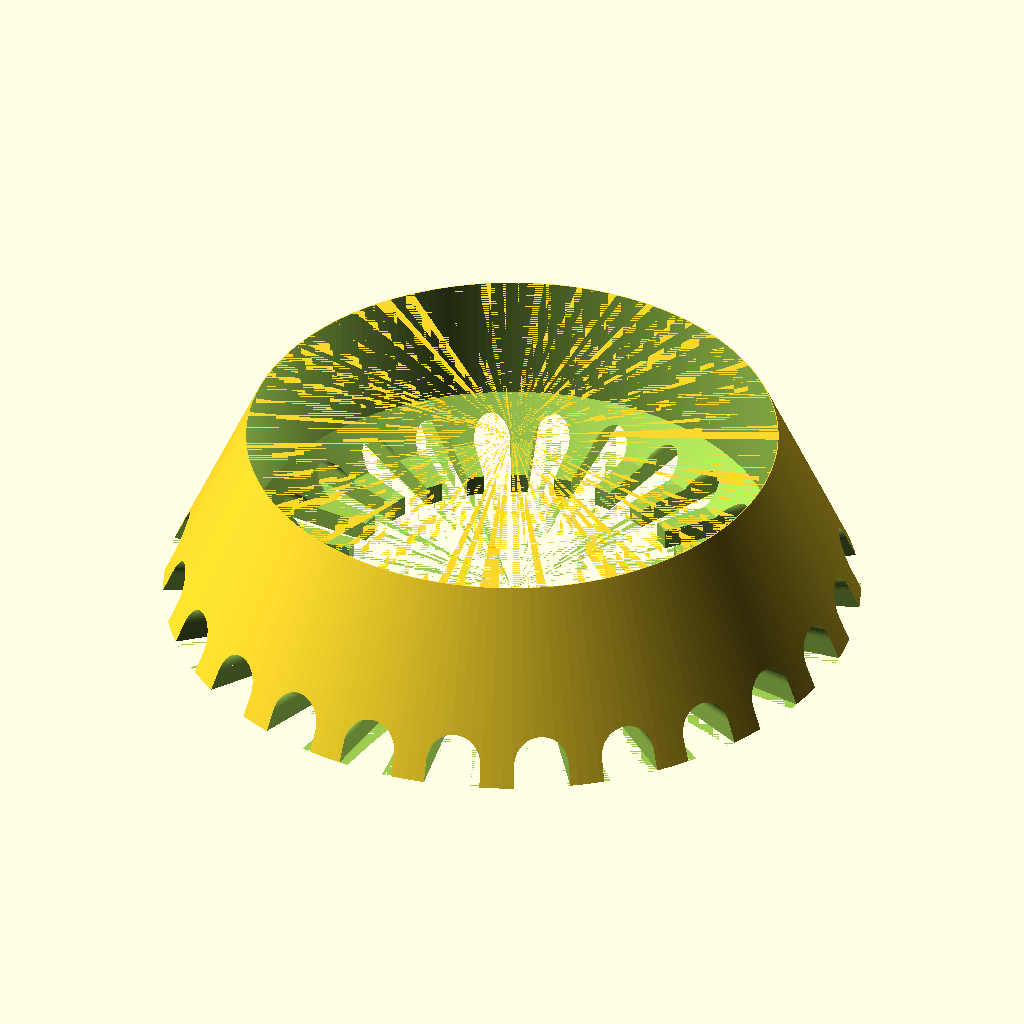
Cell 1: rendered with the file's own defaults.
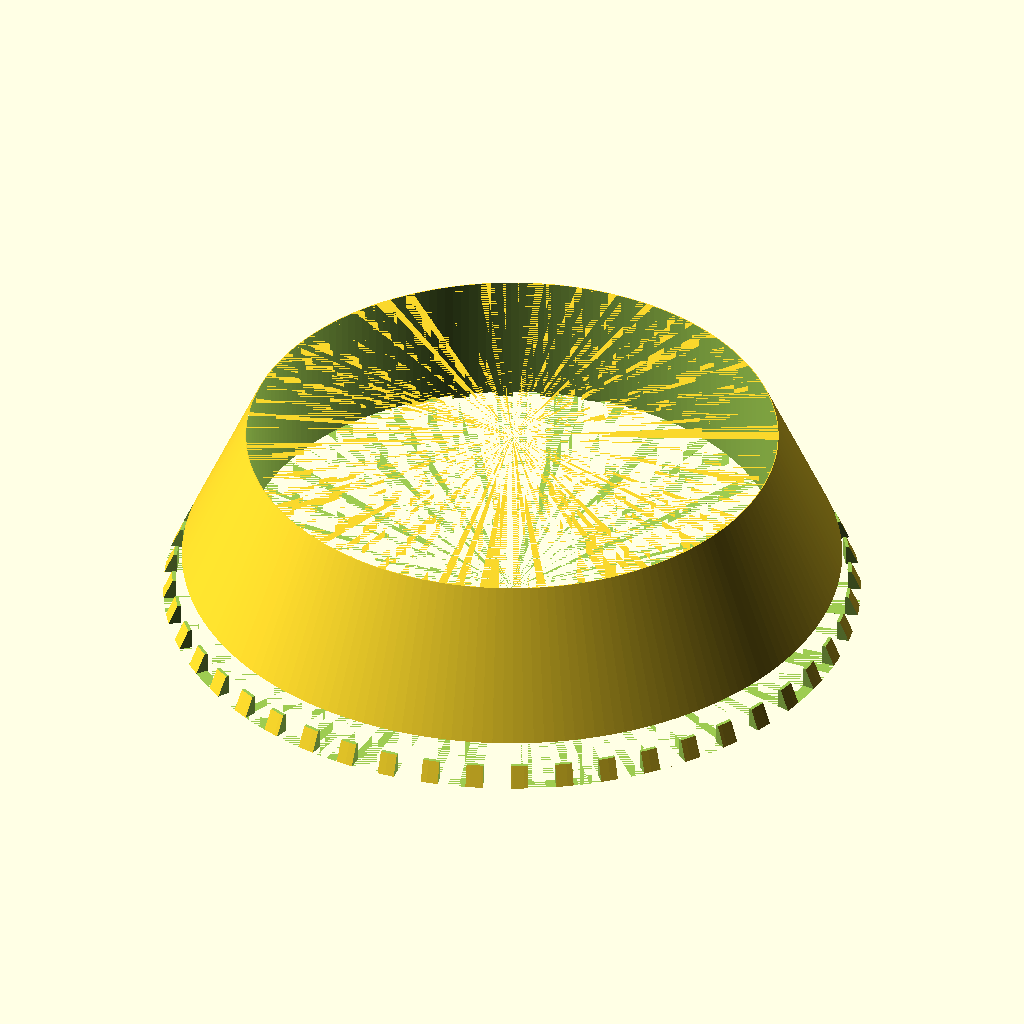
Cell 2: Glass_opening_outer_diameter = 108 (everything else at default).
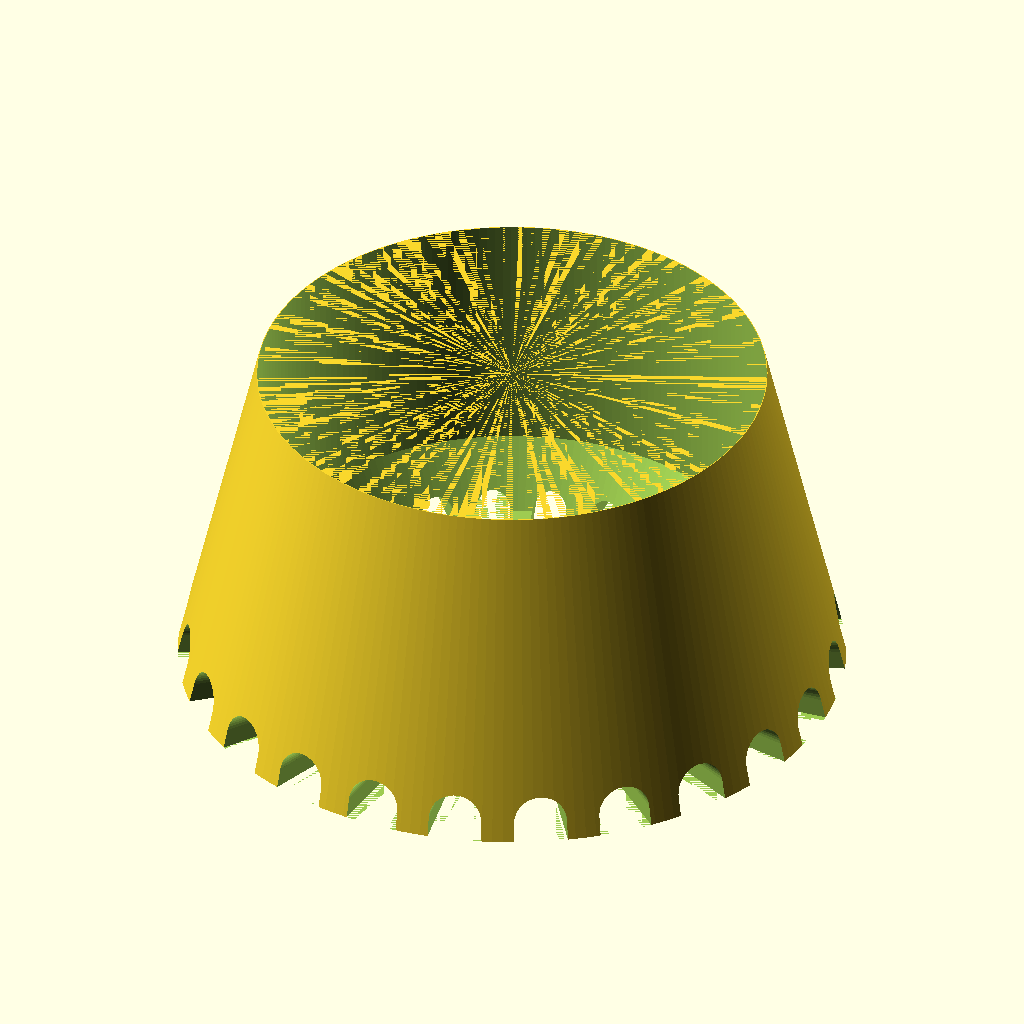
Cell 3: Glass_holding_to_hole_distance = 40 (everything else at default).
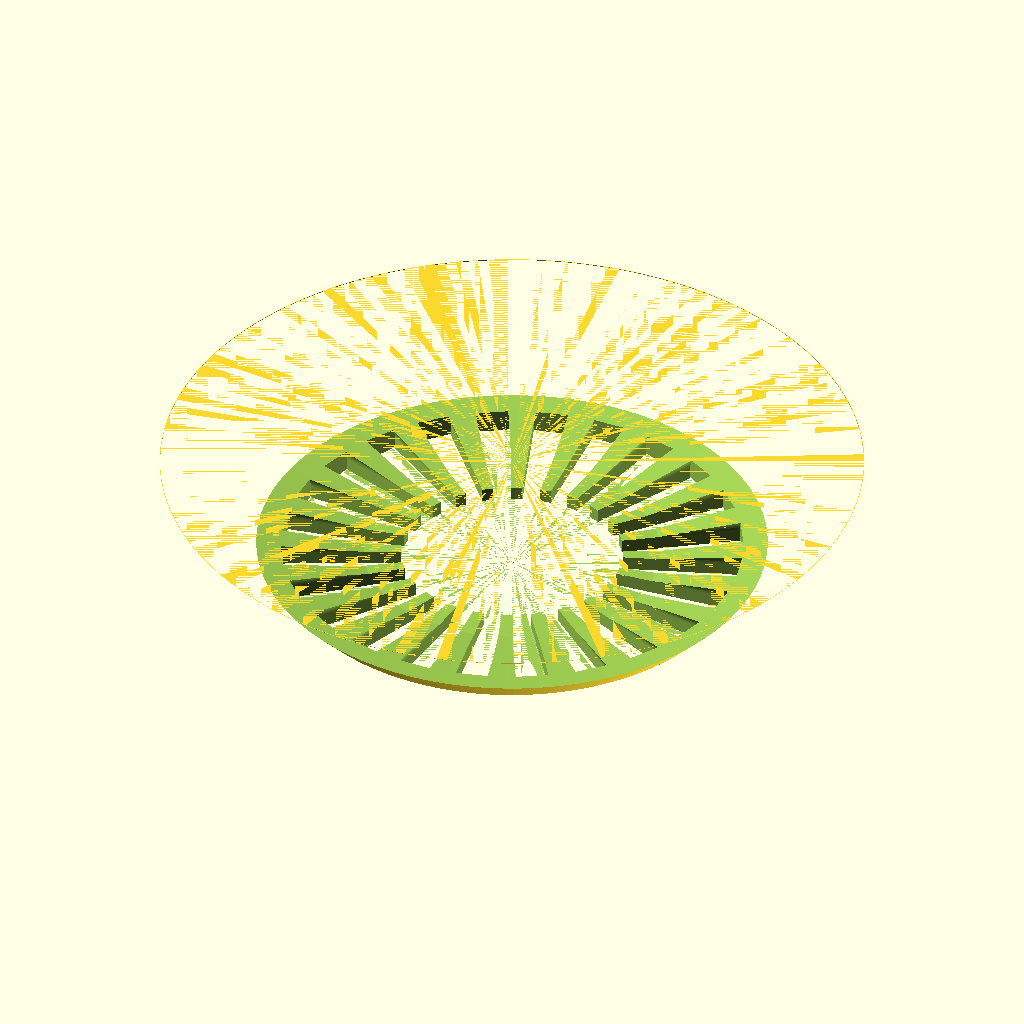
Cell 4 — Glass_holding_position_diameter set to 128, the other parameters unchanged.
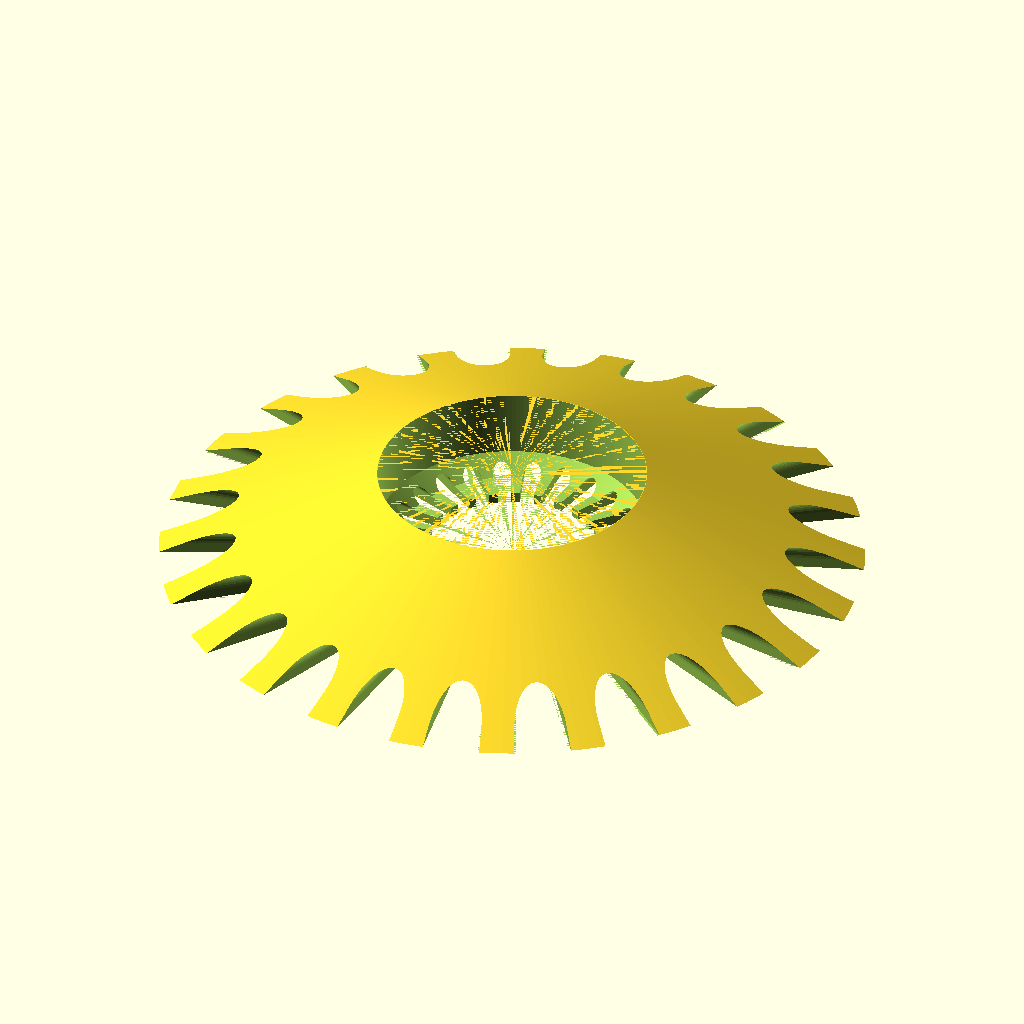
Cell 5: Glass_max_diameter = 168 (everything else at default).
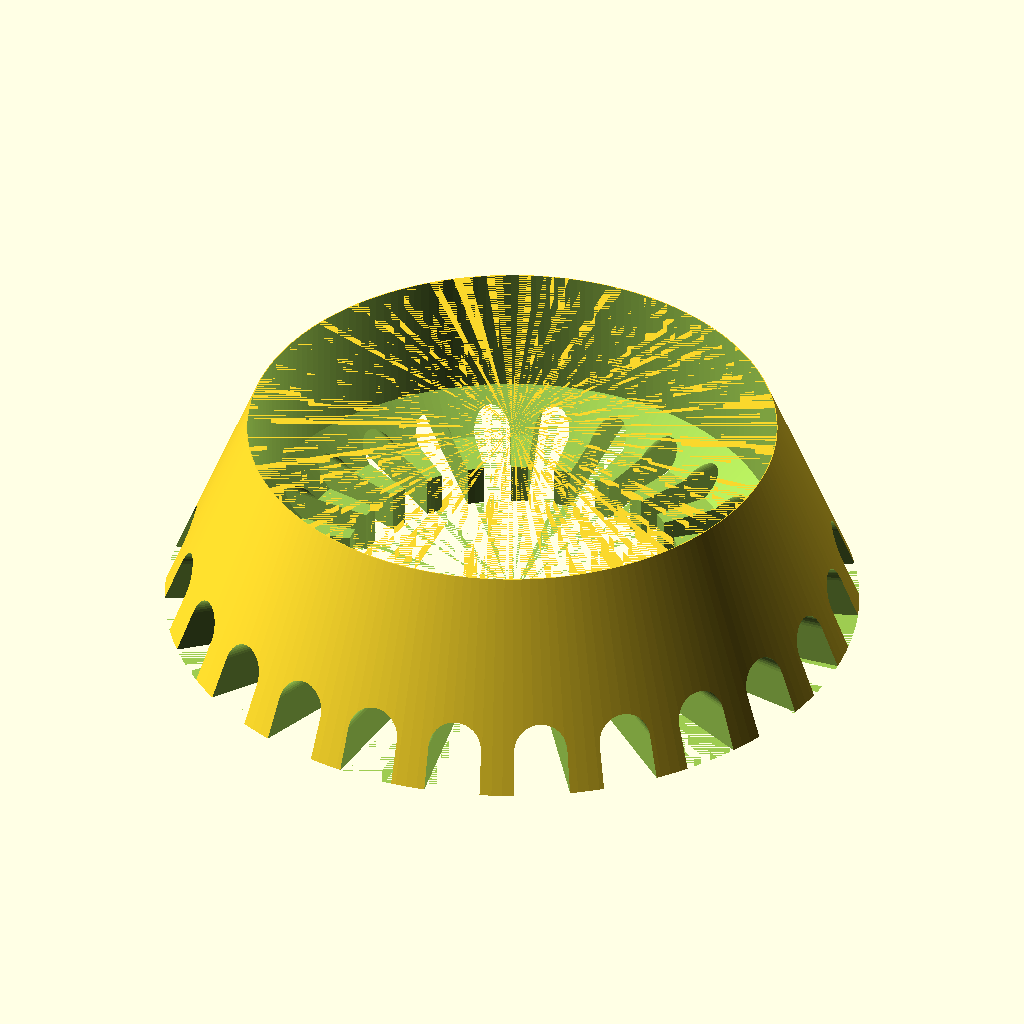
Cell 6: the same model with bottom_residual_thickness = 5.
The same orthographic view direction (rotation 55°, 0°, 25°; colour scheme Cornfield) for every cell, with the view re-fitted per cell, so scale and position can differ between cells.
The OpenSCAD source (inputs/thingiverse/files/thing-3900068/files/Wine-glass-holder-v6-OpenScad.scad):
Glass_opening_outer_diameter = 54;//this is the outer diameter of your glass at the opening (from where you drink). Adding one or two millimeters will not cause issue and reduce fitting risks (in mm)
Glass_holding_to_hole_distance = 20;//choose to have the holder top position to fit your glass where you want (as long as the corresponding diameter is larger than opening diameter), defining it with a distance from the opening. The higher the better for stability but it increases holder size and printing cost (in mm)
Glass_holding_position_diameter =64;// this is the diameter of your glass at this holding position (in mm)
Glass_max_diameter = 84 ;//this is the maximum outer diameter of your glass. We choose to use this as the holder basis diameter too for maximum stability while not increasing storage space (in mm)
bottom_residual_thickness = 2.5;// this is the thickness of the holders under the glass and it allows drying (in m)
min_wall_thickness=2;//this is the minimum thickness for strength of the holding walls under the glass (in mm)
holder_top_blade_thickness=0.1;//the thickness at the top of the holder. I prefer to have it as thin as possible (in mm)

//internal calculations to turn diameter in radius
Glass_hole_radius =Glass_opening_outer_diameter * 0.5;//mm
Glass_holding_position_radius =Glass_holding_position_diameter * 0.5;//mm
Glass_max_radius = Glass_max_diameter *0.5;//mm

//internal calculations to define number of drying holes
inner_radius=Glass_hole_radius*0.75;
min_width_per_hole_and_wall=min_wall_thickness*(1+1.618);//1.618 is golden ratio
nb_drying_holes=floor(2*PI*inner_radius/min_width_per_hole_and_wall);
holes_inner_radius=min_wall_thickness*1.618*0.5*
(2*PI*inner_radius/min_width_per_hole_and_wall / floor(2*PI*inner_radius/min_width_per_hole_and_wall));//1.618 is golden ratio
holes_outer_radius=holes_inner_radius*Glass_max_radius/inner_radius;


difference(){
    rotate_extrude($fn=200) polygon( points=
        [[0,0],
        [Glass_max_radius,0],
        [Glass_holding_position_radius+holder_top_blade_thickness,bottom_residual_thickness+Glass_holding_to_hole_distance],
        [0,bottom_residual_thickness+Glass_holding_to_hole_distance]] );
    union(){
        rotate_extrude($fn=200) polygon( points=
            [[0,0],
            [inner_radius,0],
            [inner_radius,bottom_residual_thickness],
            [Glass_hole_radius,bottom_residual_thickness],
            [Glass_holding_position_radius,bottom_residual_thickness+Glass_holding_to_hole_distance*0.2],
            [Glass_holding_position_radius,bottom_residual_thickness+Glass_holding_to_hole_distance],
            [0,bottom_residual_thickness+Glass_holding_to_hole_distance]] );
        for (n=[0:nb_drying_holes-1]){
            rotate([0,0,n*360/nb_drying_holes]){
                translate([0,0,bottom_residual_thickness])rotate([90,0,0])cylinder(h = Glass_max_radius, r1 = 0, r2 = holes_outer_radius, center = false,$fn=50);
                polyhedron( points = [ [0, 0, 0],
                    [holes_outer_radius, -Glass_max_radius, 0], 
                    , [-holes_outer_radius, -Glass_max_radius, 0],
                    , [-holes_outer_radius, -Glass_max_radius, bottom_residual_thickness],
                    , [holes_outer_radius, -Glass_max_radius, bottom_residual_thickness],
                    , [0, 0, bottom_residual_thickness]], 
                    faces = [ [0, 2, 1], 
                    [3,5,4],
                    [5,3,2,0],
                    [4,5,0,1],
                    [1,2,3,4] ], convexity = 10); 
            }
        }

        
    } 
}
Customizer parameters (derived from the source; name, type, default, range or options):
Glass_opening_outer_diameter: number, default 54
Glass_holding_to_hole_distance: number, default 20
Glass_holding_position_diameter: number, default 64
Glass_max_diameter: number, default 84
bottom_residual_thickness: number, default 2.5
min_wall_thickness: number, default 2
holder_top_blade_thickness: number, default 0.1
